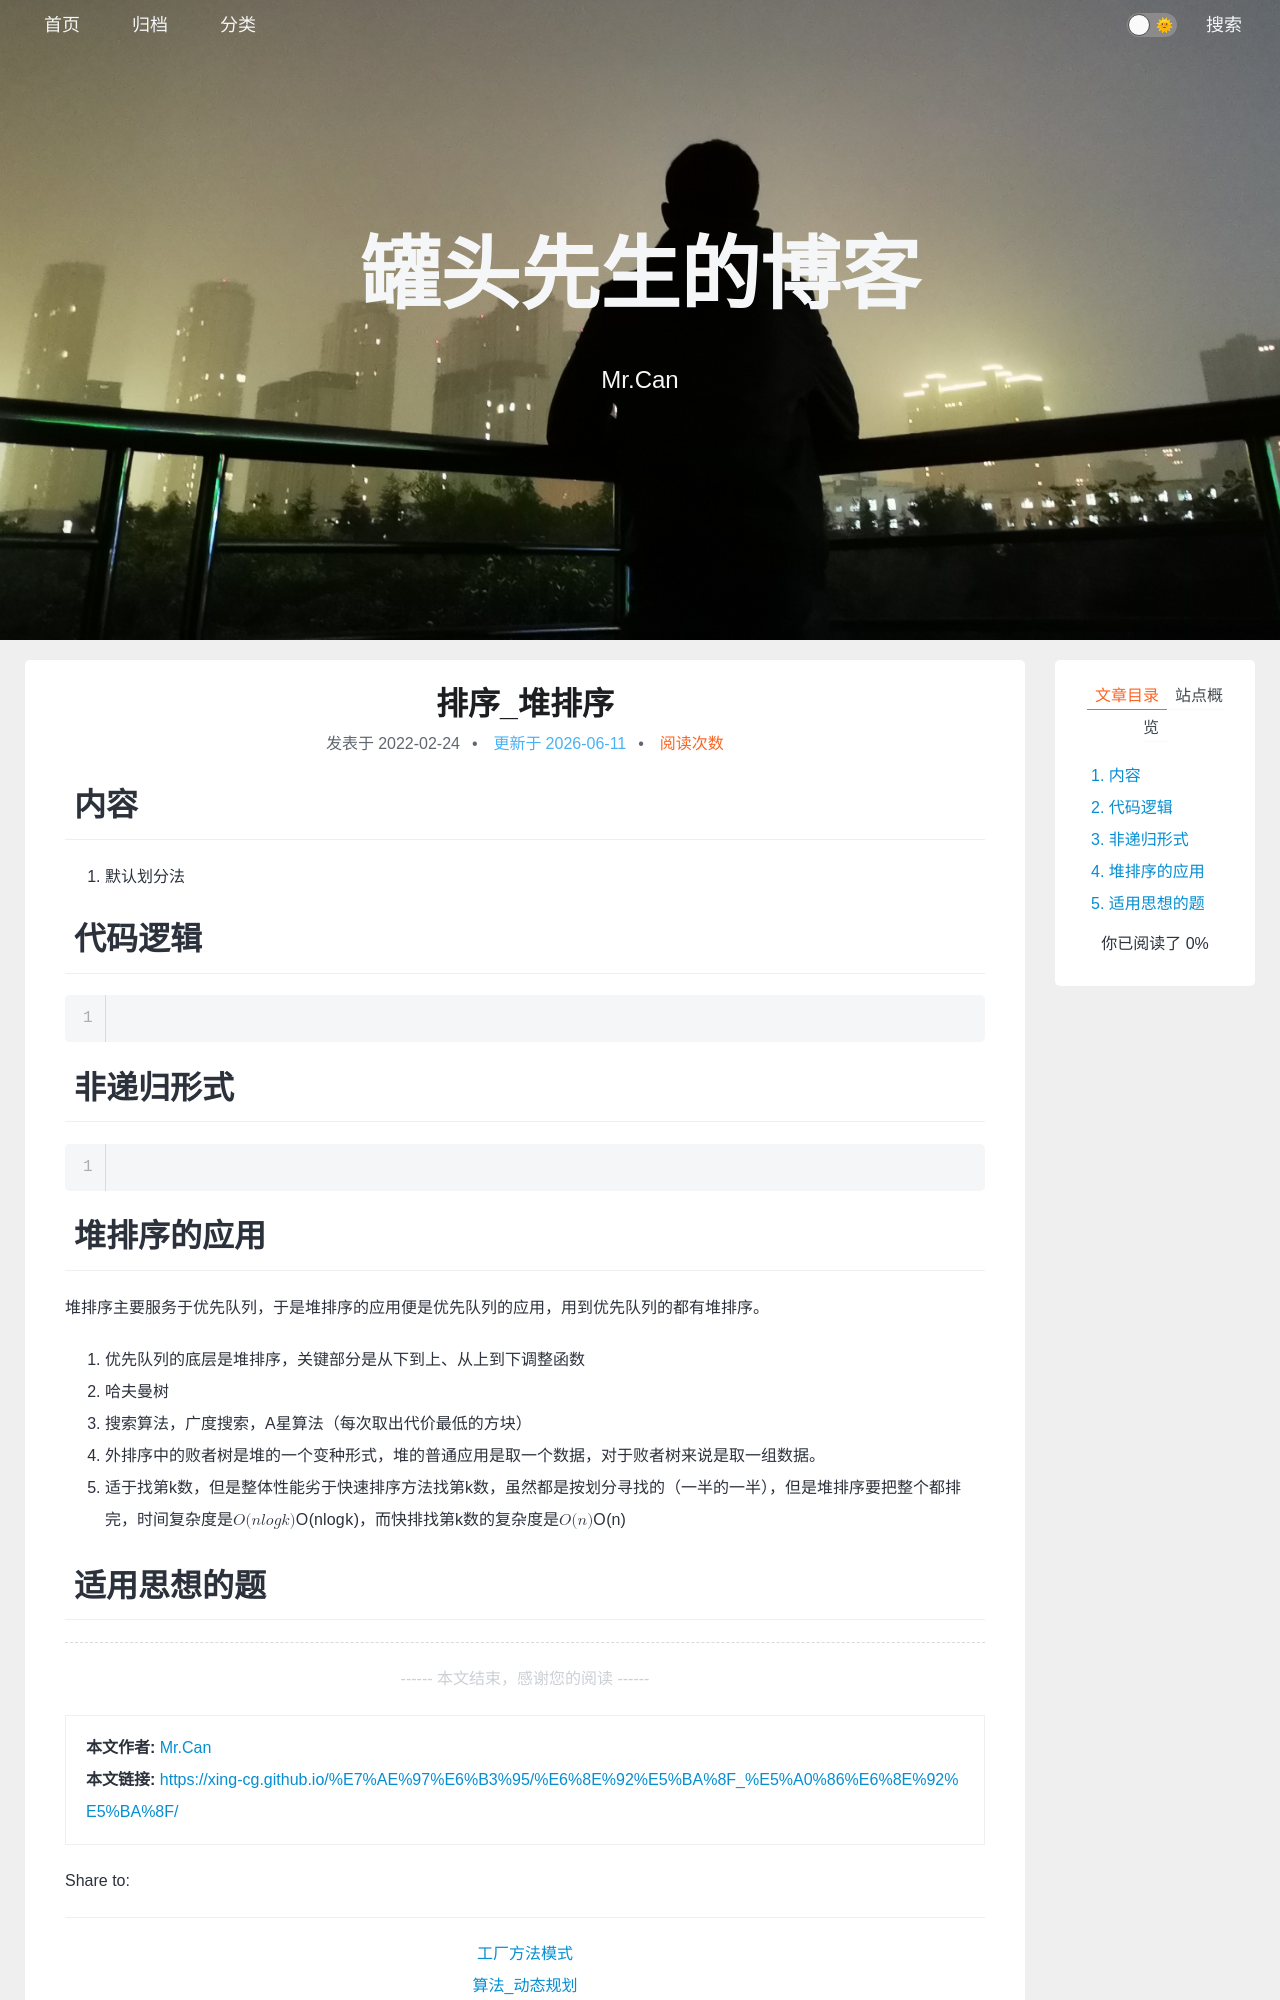

repository: xing-cg/xing-cg.github.io · page: 算法/排序_堆排序/index.html · generator: jekyll

---
title: 排序_堆排序
categories:
  - - 算法
    - 排序
tags: 
date: 2022/2/24
updated: 
comments: 
published:
---
# 内容

1. 默认划分法

# 代码逻辑

```c++

```
# 非递归形式

```c++

```
# 堆排序的应用

堆排序主要服务于优先队列，于是堆排序的应用便是优先队列的应用，用到优先队列的都有堆排序。
